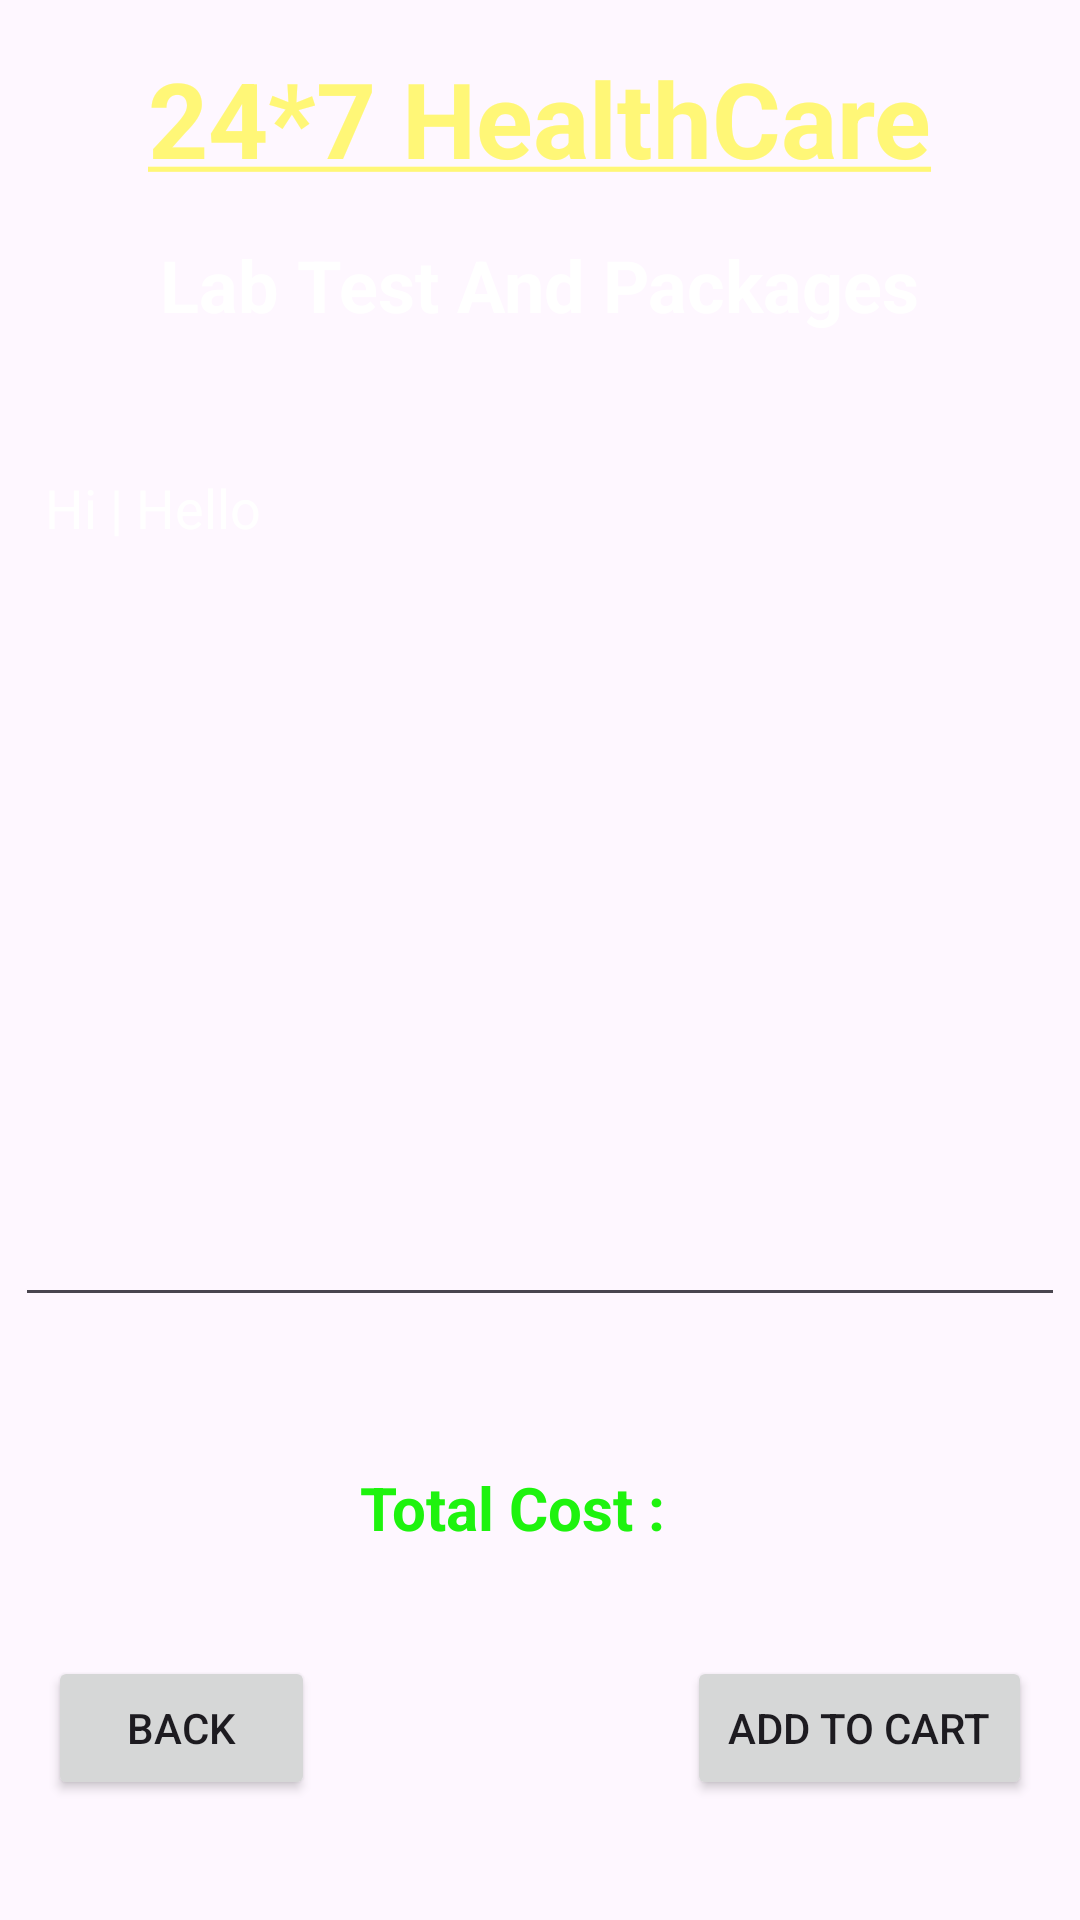

Reconstruct the res/layout file that produces this screen, plus the resources it refers to.
<!-- AndroidManifest.xml: application theme Theme.CareTrack -->
<!-- res/layout/activity_lab_test_details.xml -->
<?xml version="1.0" encoding="utf-8"?>
<LinearLayout xmlns:android="http://schemas.android.com/apk/res/android"
    xmlns:tools="http://schemas.android.com/tools"
    android:id="@+id/buttonLTBBooking"
    android:layout_width="match_parent"
    android:layout_height="match_parent"
    android:background="@drawable/back2"
    android:orientation="vertical"
    tools:context=".LabTestDetailsActivity">

    <TextView
        android:id="@+id/textViewDDName"
        android:layout_width="wrap_content"
        android:layout_height="wrap_content"
        android:text="@string/underlined_text"
        android:textColor="@color/yellowLight"
        android:textSize="35sp"
        android:textStyle="bold"
        android:layout_gravity="center_horizontal"
        android:layout_marginTop="16dp" />


    <TextView
        android:id="@+id/textViewLDPackageName"
        android:layout_width="wrap_content"
        android:layout_height="wrap_content"
        android:text="Lab Test And Packages"
        android:textColor="@color/colorWhite"
        android:textSize="24sp"
        android:textStyle="bold"
        android:layout_marginBottom="20dp"
        android:layout_gravity="center_horizontal"
        android:layout_marginTop="16dp" />

    <EditText
        android:id="@+id/editTextLDTextMultiline"
        android:layout_width="350dp"
        android:layout_height="200dp"
        android:layout_gravity="center"
        android:layout_marginTop="16dp"
        android:layout_marginBottom="50dp"
        android:layout_weight="1"
        android:ems="10"
        android:gravity="start|top"
        android:inputType="textMultiLine"
        android:padding="10dp"
        android:text="Hi | Hello"
        android:textColor="@color/colorWhite" />

    <LinearLayout
        android:layout_width="match_parent"
        android:layout_height="wrap_content"
        android:orientation="horizontal"
        android:layout_marginBottom="20dp"
        android:layout_gravity="center_horizontal"
        android:paddingStart="120dp"
        >

        <TextView
            android:layout_width="wrap_content"
            android:layout_height="match_parent"
            android:text="Total Cost : "
            android:textColor="#1EF30E"
            android:textSize="20sp"
            android:layout_gravity="center"
            android:textStyle="bold" />

        <TextView
            android:id="@+id/textViewBMDTotalCost"
            android:layout_width="wrap_content"
            android:layout_height="wrap_content"
            android:text=""
            android:textColor="#1EF30E"
            android:textSize="20sp"
            android:textStyle="bold"
            android:layout_marginStart="2dp" />
    </LinearLayout>

    <LinearLayout
        android:layout_width="match_parent"
        android:layout_height="wrap_content"
        android:orientation="horizontal"
        android:layout_gravity="bottom"
    android:layout_marginBottom="40dp"
        android:layout_marginTop="16dp">

        <Button
            android:id="@+id/buttonLDBack"
            android:layout_width="wrap_content"
            android:layout_height="wrap_content"
            android:text="Back"
            android:layout_weight="1"
            android:layout_gravity="start"
            android:layout_marginStart="16dp"
            android:layout_marginEnd="8dp" />


        <TextView
            android:layout_width="wrap_content"
            android:layout_height="wrap_content"
            android:layout_weight="99"/>
        <Button
            android:id="@+id/buttonLDAddToCart"
            android:layout_width="wrap_content"
            android:layout_height="wrap_content"
            android:text="Add To Cart"
            android:layout_weight="3"
            android:layout_gravity="end"
            android:layout_marginStart="8dp"
            android:layout_marginEnd="16dp" />
    </LinearLayout>
</LinearLayout>
<!-- resources referenced by this layout -->
<resources>
  <color name="colorWhite">#FFFFFF</color>
  <color name="yellowLight">#fff777</color>
  <string name="underlined_text">
          <u>24*7 HealthCare</u>
      </string>
  <style name="Theme.CareTrack" parent="Base.Theme.CareTrack" />
  <style name="Base.Theme.CareTrack" parent="Theme.Material3.DayNight.NoActionBar">
          
          
      </style>
</resources>
